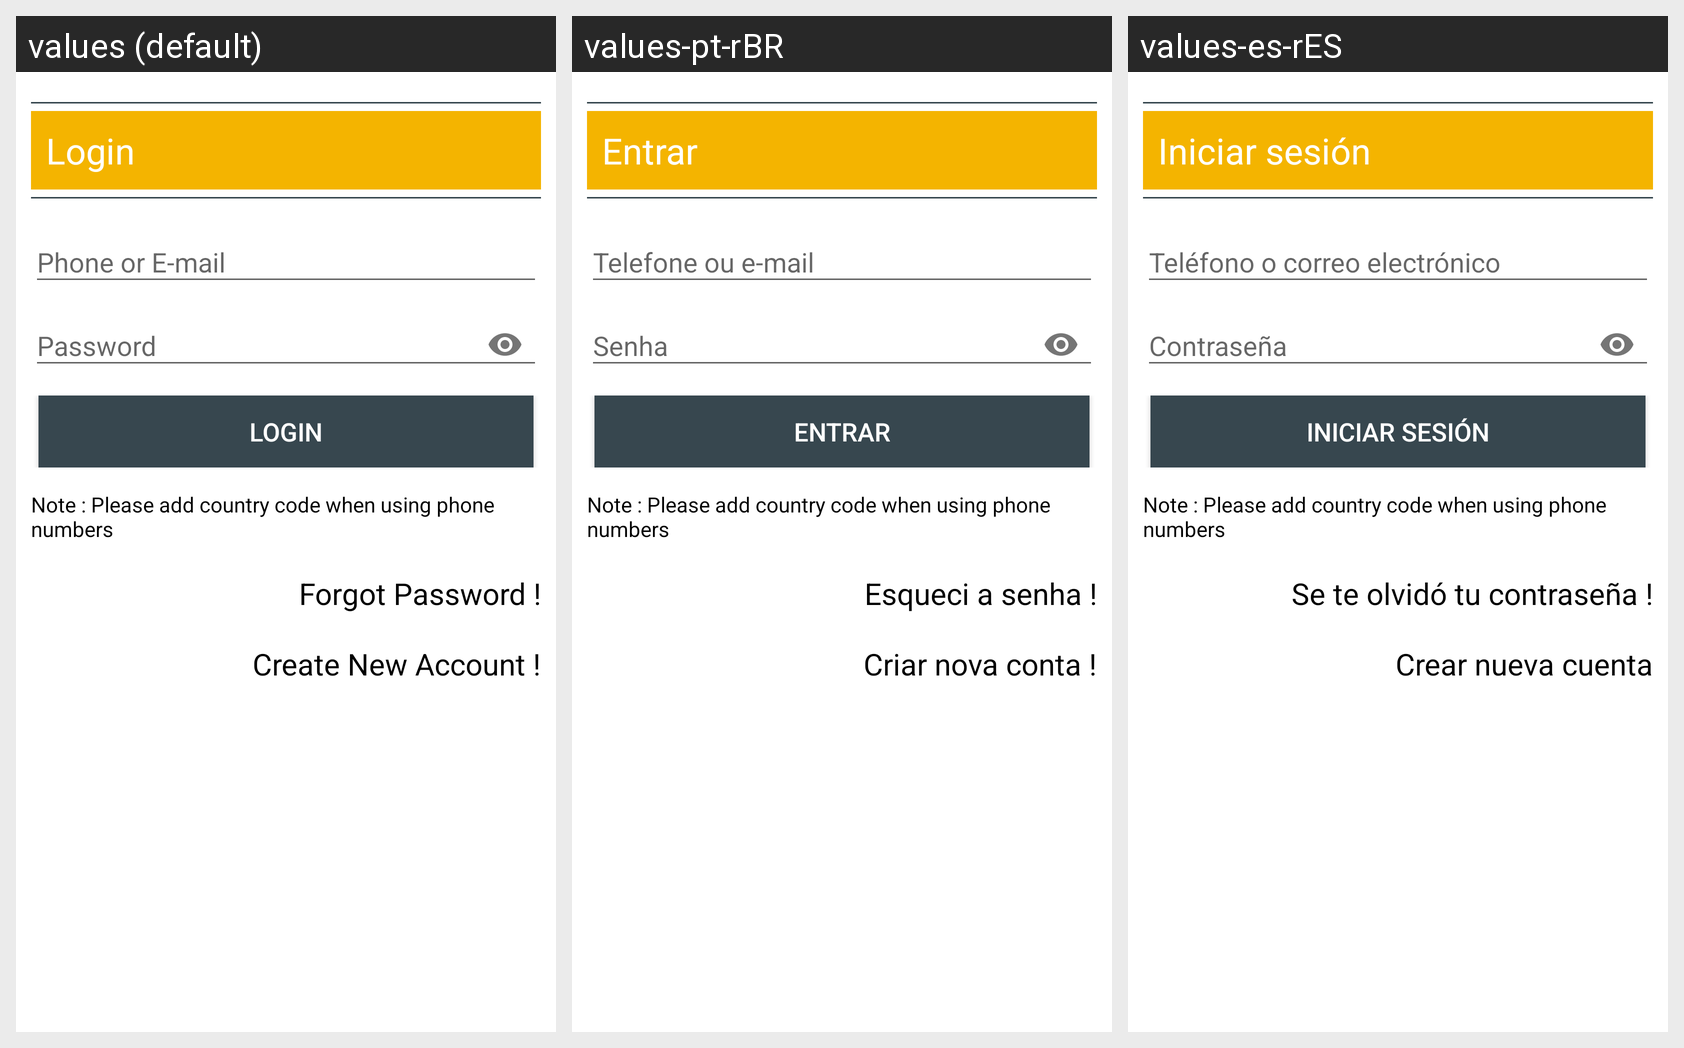

Strings drawn on this Android screen and how each of the app's shown locales translates them:
Android screen res/layout/fragment_login.xml rendered under 3 locales, left to right: values (default), values-pt-rBR, values-es-rES. Device: Nexus 5 (rendered at 1080×1920; each locale shown at half size, 540×960, under a caption strip naming it); theme AppTheme.
Strings drawn on this screen, with the default value and each locale's value (text and hints the layout hard-codes, and strings that could not be matched under every locale, appear in the picture but are not listed):

fragment_login_login_text
  values: Login
  values-pt-rBR: Entrar
  values-es-rES: Iniciar sesión

fragment_login_username_hint
  values: Phone or E-mail
  values-pt-rBR: Telefone ou e-mail
  values-es-rES: Teléfono o correo electrónico

fragment_login_password_hint
  values: Password
  values-pt-rBR: Senha
  values-es-rES: Contraseña

add_country_code
  values: Note : Please add country code when using phone numbers
  values-pt-rBR: Note : Please add country code when using phone numbers
  values-es-rES: Note : Please add country code when using phone numbers

fragment_login_forgot_password_text
  values: Forgot Password !
  values-pt-rBR: Esqueci a senha !
  values-es-rES: Se te olvidó tu contraseña !

fragment_login_global_sign_up_text
  values: Create New Account !
  values-pt-rBR: Criar nova conta !
  values-es-rES: Crear nueva cuenta
